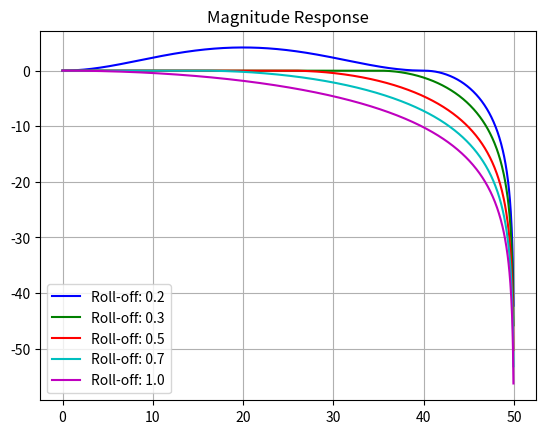
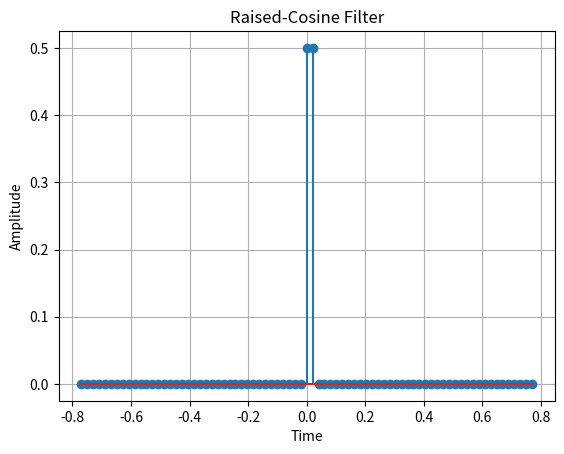
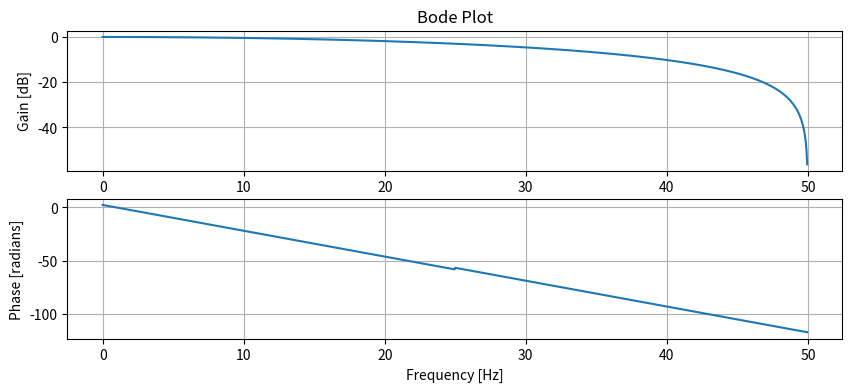

Reproduce these figures in Python, in order.
# Create and plot a baseband Raised-Cosine filter of a QPSK signal with a given roll-off factor of 0.2

import numpy as np
import matplotlib.pyplot as plt
from scipy.signal import firwin, freqz

# Parameters
N = 77  # Number of taps
roll_off_set = [0.2, 0.3 ,0.5 ,0.7 ,1.0 ]  # Roll-off factor
colors = ['b', 'g', 'r', 'c', 'm']  # Colors for the plot
fs = 50  # Sampling frequency
T = 1/fs  # Sampling period
f_cutoff = 100  # Cutoff frequency
t = np.linspace(-N/2, N/2, N) * T


# Create the filter
def rc_filt(num_taps, beta, sampling_rate, symbol_rate):
    """
    Raised Cosine (RC) filter.

    Parameters:
    num_taps (int): Number of filter taps.
    beta (float): Roll-off factor (0 <= beta <= 1).
    sampling_rate (float): Sampling frequency.
    symbol_rate (float): Symbol rate (frequency).
    
    Returns:
    numpy.ndarray: Coefficients of the RC filter.
    """
    # Create the time vector
    t = np.arange(-num_taps/2, num_taps/2) / sampling_rate
    Ts = 1/symbol_rate  # Symbol period
    h_rc = np.zeros(num_taps)

    for i, ti in enumerate(t):
        if ti == 0.0:
            h_rc[i] = 1.0
        elif beta != 0 and (ti == Ts/(2*beta) or ti == -Ts/(2*beta)):
            h_rc[i] = (np.pi/4) * np.sinc(1/(2*beta))
        else:
            numerator = np.sin(np.pi*ti/Ts) * np.cos(np.pi*beta*ti/Ts)
            denominator = (np.pi*ti/Ts) * (1-(2*beta*ti/Ts)**2)
            h_rc[i] = numerator / denominator

    # Normalize the filter coefficients
    h_rc /= np.sum(h_rc)

    return h_rc

for i, roll_off in enumerate(roll_off_set):
    h = rc_filt(N, roll_off, fs, 1/T)
    w, h_freq = freqz(h, worN=1024)
    plt.plot(fs*w/np.pi, 20*np.log10(np.abs(h_freq)), color=colors[i], label=f'Roll-off: {roll_off}')
    plt.grid(True)
    plt.title('Magnitude Response')
    plt.legend()

# Plot the filter
plt.figure()
plt.stem(t, h)
plt.title('Raised-Cosine Filter')
plt.xlabel('Time')
plt.ylabel('Amplitude')
plt.grid(True)

# Plot the frequency response
w, h_freq = freqz(h, worN=1024)
# Generate a frequency vector that is symmetric around 0
freqs = np.fft.fftfreq(len(w), d=1/fs)

# Shift the frequency vector and freq response to put the zero frequncy in the center
freqs_shift = np.fft.fftshift(freqs)
h_shift = np.fft.fftshift(h_freq)

# Calculate the phase response
phase_response = np.angle(h_shift)

# Unwrap the phase response
# Calculate the unwrapped phase response
unwrapped_phase = np.unwrap(np.angle(h_shift))

# Add a Bode plot
plt.figure(figsize=(10, 4))
plt.subplot(2, 1, 1)
plt.plot(fs*w/np.pi, 20*np.log10(np.abs(h_freq)))
plt.title('Bode Plot')
plt.ylabel('Gain [dB]')
plt.grid(True)
plt.subplot(2, 1, 2)
plt.plot(fs*w/np.pi, unwrapped_phase)
plt.xlabel('Frequency [Hz]')
plt.ylabel('Phase [radians]')
plt.grid(True)
plt.show()
